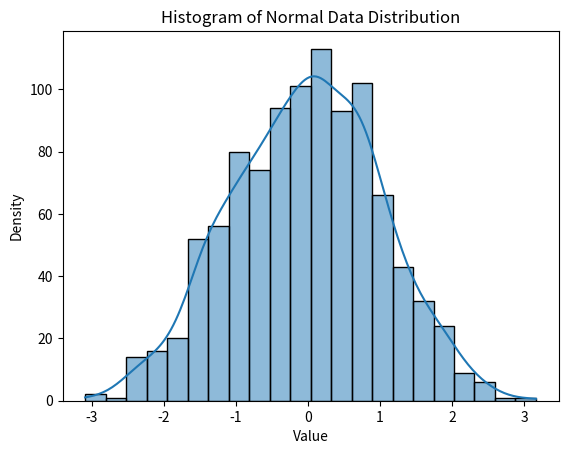

This chart was generated by the following Python code:

import seaborn as sns
import matplotlib.pyplot as plt
import numpy as np

data = np.random.normal(loc=0, scale=1, size=1000)  # Generating random data with a normal distribution
sns.histplot(data, kde=True)
plt.title('Histogram of Normal Data Distribution')
plt.xlabel('Value')
plt.ylabel('Density')
plt.show()